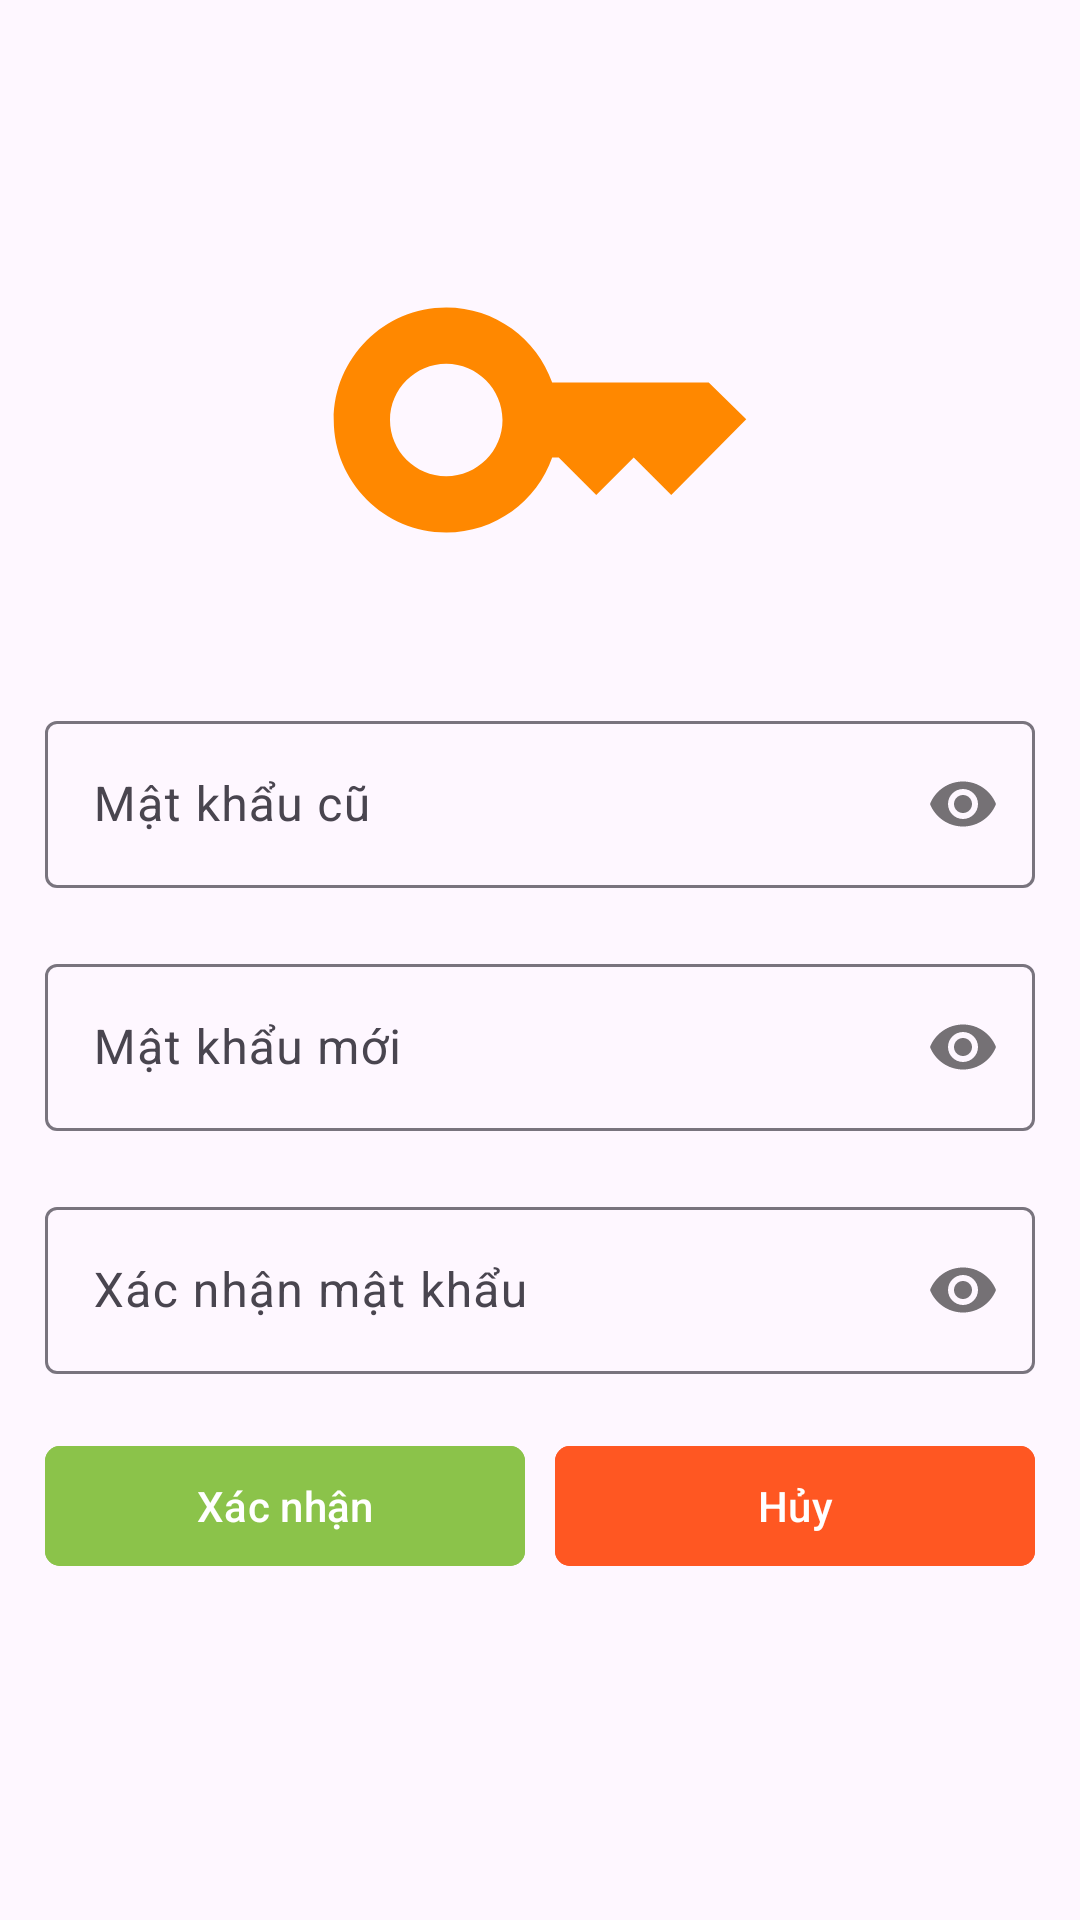

Android layout source for this screen:
<!-- AndroidManifest.xml: application theme Theme.LiBMana -->
<!-- res/layout/fragment_change_pwd.xml -->
<?xml version="1.0" encoding="utf-8"?>
<LinearLayout xmlns:android="http://schemas.android.com/apk/res/android"
    xmlns:tools="http://schemas.android.com/tools"
    android:layout_width="match_parent"
    android:layout_height="match_parent"
    xmlns:app="http://schemas.android.com/apk/res-auto"
    tools:context=".fragments.ChangePwdFragment"
    android:orientation="vertical"
    android:padding="15dp">

    <ImageView
        android:layout_width="150dp"
        android:layout_height="150dp"
        android:layout_marginTop="50dp"
        android:layout_marginBottom="20dp"
        android:src="@drawable/baseline_key_24"
        android:layout_gravity="center"/>
    <com.google.android.material.textfield.TextInputLayout
        android:layout_width="match_parent"
        android:layout_height="wrap_content"
        app:passwordToggleEnabled="true"
        android:layout_marginBottom="20dp">
        <com.google.android.material.textfield.TextInputEditText
            android:id="@+id/edtPwdOld"
            android:layout_width="match_parent"
            android:layout_height="match_parent"
            android:inputType="textPassword"
            android:maxLines="1"
            android:hint="Mật khẩu cũ"/>
    </com.google.android.material.textfield.TextInputLayout>
    <com.google.android.material.textfield.TextInputLayout
        android:layout_width="match_parent"
        android:layout_height="wrap_content"
        app:passwordToggleEnabled="true"
        android:layout_marginBottom="20dp">
        <com.google.android.material.textfield.TextInputEditText
            android:id="@+id/edtNewPwd"
            android:layout_width="match_parent"
            android:layout_height="match_parent"
            android:inputType="textPassword"
            android:maxLines="1"
            android:hint="Mật khẩu mới"/>
    </com.google.android.material.textfield.TextInputLayout>
    <com.google.android.material.textfield.TextInputLayout
        android:layout_width="match_parent"
        android:layout_height="wrap_content"
        app:passwordToggleEnabled="true"
        android:layout_marginBottom="20dp">
        <com.google.android.material.textfield.TextInputEditText
            android:id="@+id/edtConfirmPwd"
            android:layout_width="match_parent"
            android:layout_height="match_parent"
            android:inputType="textPassword"
            android:maxLines="1"
            android:hint="Xác nhận mật khẩu"/>
    </com.google.android.material.textfield.TextInputLayout>

    <LinearLayout
        android:layout_width="match_parent"
        android:layout_height="wrap_content"
        android:orientation="horizontal">
        <com.google.android.material.button.MaterialButton
            android:id="@+id/btnXacNhan"
            android:layout_width="0dp"
            android:layout_height="wrap_content"
            android:layout_weight="1"
            android:text="Xác nhận"
            android:backgroundTint="#8BC34A"
            app:cornerRadius="5dp"
            android:layout_marginRight="5dp"
            />
        <com.google.android.material.button.MaterialButton
            android:id="@+id/btnHuy"
            android:layout_width="0dp"
            android:layout_height="wrap_content"
            android:layout_weight="1"
            android:text="Hủy"
            android:backgroundTint="#FF5722"
            app:cornerRadius="5dp"
            android:layout_marginLeft="5dp"
            />
    </LinearLayout>

</LinearLayout>
<!-- resources referenced by this layout -->
<resources>
  <!-- drawable baseline_key_24 (drawable) -->
  <vector android:height="24dp" android:tint="#FF8800"
      android:viewportHeight="24" android:viewportWidth="24"
      android:width="24dp" xmlns:android="http://schemas.android.com/apk/res/android">
      <path android:fillColor="@android:color/white" android:pathData="M21,10h-8.35C11.83,7.67 9.61,6 7,6c-3.31,0 -6,2.69 -6,6s2.69,6 6,6c2.61,0 4.83,-1.67 5.65,-4H13l2,2l2,-2l2,2l4,-4.04L21,10zM7,15c-1.65,0 -3,-1.35 -3,-3c0,-1.65 1.35,-3 3,-3s3,1.35 3,3C10,13.65 8.65,15 7,15z"/>
  </vector>
  <style name="Theme.LiBMana" parent="Base.Theme.LiBMana" />
  <style name="Base.Theme.LiBMana" parent="Theme.Material3.DayNight.NoActionBar">
          
           <item name="colorPrimary">#FF9800</item>
      </style>
</resources>
